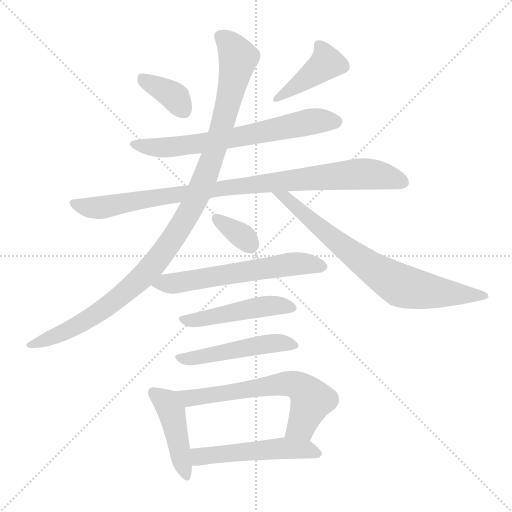
t = 0.00 s
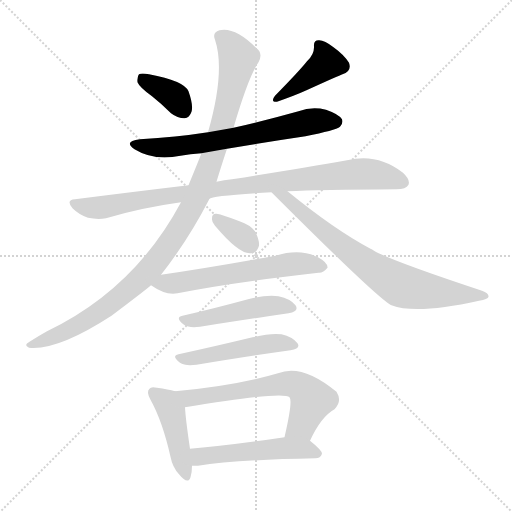
t = 1.98 s
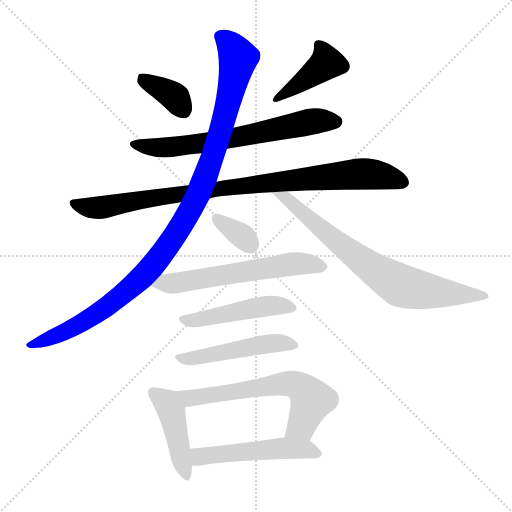
t = 3.96 s
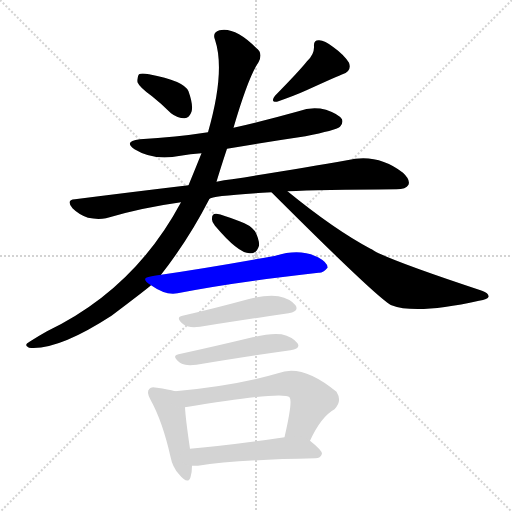
t = 5.94 s
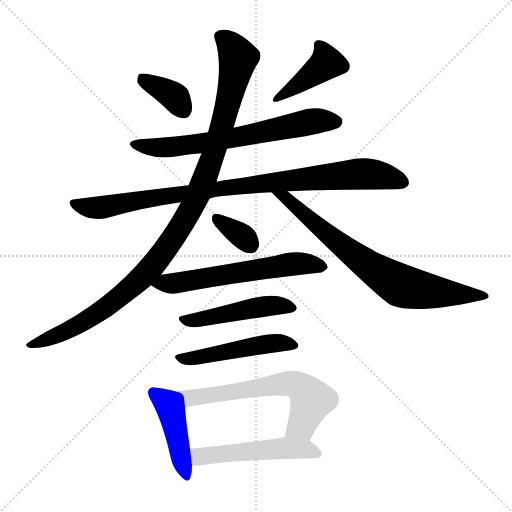
t = 7.92 s
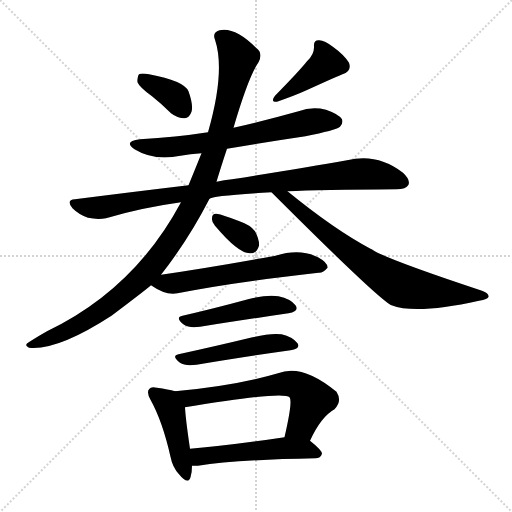
t = 9.89 s

The animated SVG that drew these frames (rendered in a browser with its animation timeline set to each time). Animation: 13 CSS @keyframes rules; one cycle of 9.89 s.

<svg version="1.1" viewBox="0 0 1024 1024" xmlns="http://www.w3.org/2000/svg">
  <g stroke="lightgray" stroke-dasharray="1,1" stroke-width="1" transform="scale(4, 4)">
    <line x1="0" y1="0" x2="256" y2="256"></line>
    <line x1="256" y1="0" x2="0" y2="256"></line>
    <line x1="128" y1="0" x2="128" y2="256"></line>
    <line x1="0" y1="128" x2="256" y2="128"></line>
  </g>
<g transform="scale(1, -1) translate(0, -900)">
   <style type="text/css">
    @keyframes keyframes0 {
      from {
       stroke: blue;
       stroke-dashoffset: 365;
       stroke-width: 128;
       }
       54% {
       animation-timing-function: step-end;
       stroke: blue;
       stroke-dashoffset: 0;
       stroke-width: 128;
       }
       to {
       stroke: black;
       stroke-width: 1024;
       }
       }
       #make-me-a-hanzi-animation-0 {
         animation: keyframes0 0.547038s both;
         animation-delay: 0.000000s;
         animation-timing-function: linear;
       }
    @keyframes keyframes1 {
      from {
       stroke: blue;
       stroke-dashoffset: 410;
       stroke-width: 128;
       }
       57% {
       animation-timing-function: step-end;
       stroke: blue;
       stroke-dashoffset: 0;
       stroke-width: 128;
       }
       to {
       stroke: black;
       stroke-width: 1024;
       }
       }
       #make-me-a-hanzi-animation-1 {
         animation: keyframes1 0.583659s both;
         animation-delay: 0.547038s;
         animation-timing-function: linear;
       }
    @keyframes keyframes2 {
      from {
       stroke: blue;
       stroke-dashoffset: 662;
       stroke-width: 128;
       }
       68% {
       animation-timing-function: step-end;
       stroke: blue;
       stroke-dashoffset: 0;
       stroke-width: 128;
       }
       to {
       stroke: black;
       stroke-width: 1024;
       }
       }
       #make-me-a-hanzi-animation-2 {
         animation: keyframes2 0.788737s both;
         animation-delay: 1.130697s;
         animation-timing-function: linear;
       }
    @keyframes keyframes3 {
      from {
       stroke: blue;
       stroke-dashoffset: 921;
       stroke-width: 128;
       }
       75% {
       animation-timing-function: step-end;
       stroke: blue;
       stroke-dashoffset: 0;
       stroke-width: 128;
       }
       to {
       stroke: black;
       stroke-width: 1024;
       }
       }
       #make-me-a-hanzi-animation-3 {
         animation: keyframes3 0.999512s both;
         animation-delay: 1.919434s;
         animation-timing-function: linear;
       }
    @keyframes keyframes4 {
      from {
       stroke: blue;
       stroke-dashoffset: 1060;
       stroke-width: 128;
       }
       78% {
       animation-timing-function: step-end;
       stroke: blue;
       stroke-dashoffset: 0;
       stroke-width: 128;
       }
       to {
       stroke: black;
       stroke-width: 1024;
       }
       }
       #make-me-a-hanzi-animation-4 {
         animation: keyframes4 1.112630s both;
         animation-delay: 2.918945s;
         animation-timing-function: linear;
       }
    @keyframes keyframes5 {
      from {
       stroke: blue;
       stroke-dashoffset: 732;
       stroke-width: 128;
       }
       70% {
       animation-timing-function: step-end;
       stroke: blue;
       stroke-dashoffset: 0;
       stroke-width: 128;
       }
       to {
       stroke: black;
       stroke-width: 1024;
       }
       }
       #make-me-a-hanzi-animation-5 {
         animation: keyframes5 0.845703s both;
         animation-delay: 4.031576s;
         animation-timing-function: linear;
       }
    @keyframes keyframes6 {
      from {
       stroke: blue;
       stroke-dashoffset: 339;
       stroke-width: 128;
       }
       52% {
       animation-timing-function: step-end;
       stroke: blue;
       stroke-dashoffset: 0;
       stroke-width: 128;
       }
       to {
       stroke: black;
       stroke-width: 1024;
       }
       }
       #make-me-a-hanzi-animation-6 {
         animation: keyframes6 0.525879s both;
         animation-delay: 4.877279s;
         animation-timing-function: linear;
       }
    @keyframes keyframes7 {
      from {
       stroke: blue;
       stroke-dashoffset: 592;
       stroke-width: 128;
       }
       66% {
       animation-timing-function: step-end;
       stroke: blue;
       stroke-dashoffset: 0;
       stroke-width: 128;
       }
       to {
       stroke: black;
       stroke-width: 1024;
       }
       }
       #make-me-a-hanzi-animation-7 {
         animation: keyframes7 0.731771s both;
         animation-delay: 5.403158s;
         animation-timing-function: linear;
       }
    @keyframes keyframes8 {
      from {
       stroke: blue;
       stroke-dashoffset: 474;
       stroke-width: 128;
       }
       61% {
       animation-timing-function: step-end;
       stroke: blue;
       stroke-dashoffset: 0;
       stroke-width: 128;
       }
       to {
       stroke: black;
       stroke-width: 1024;
       }
       }
       #make-me-a-hanzi-animation-8 {
         animation: keyframes8 0.635742s both;
         animation-delay: 6.134928s;
         animation-timing-function: linear;
       }
    @keyframes keyframes9 {
      from {
       stroke: blue;
       stroke-dashoffset: 487;
       stroke-width: 128;
       }
       61% {
       animation-timing-function: step-end;
       stroke: blue;
       stroke-dashoffset: 0;
       stroke-width: 128;
       }
       to {
       stroke: black;
       stroke-width: 1024;
       }
       }
       #make-me-a-hanzi-animation-9 {
         animation: keyframes9 0.646322s both;
         animation-delay: 6.770671s;
         animation-timing-function: linear;
       }
    @keyframes keyframes10 {
      from {
       stroke: blue;
       stroke-dashoffset: 438;
       stroke-width: 128;
       }
       59% {
       animation-timing-function: step-end;
       stroke: blue;
       stroke-dashoffset: 0;
       stroke-width: 128;
       }
       to {
       stroke: black;
       stroke-width: 1024;
       }
       }
       #make-me-a-hanzi-animation-10 {
         animation: keyframes10 0.606445s both;
         animation-delay: 7.416992s;
         animation-timing-function: linear;
       }
    @keyframes keyframes11 {
      from {
       stroke: blue;
       stroke-dashoffset: 624;
       stroke-width: 128;
       }
       67% {
       animation-timing-function: step-end;
       stroke: blue;
       stroke-dashoffset: 0;
       stroke-width: 128;
       }
       to {
       stroke: black;
       stroke-width: 1024;
       }
       }
       #make-me-a-hanzi-animation-11 {
         animation: keyframes11 0.757812s both;
         animation-delay: 8.023438s;
         animation-timing-function: linear;
       }
    @keyframes keyframes12 {
      from {
       stroke: blue;
       stroke-dashoffset: 511;
       stroke-width: 128;
       }
       62% {
       animation-timing-function: step-end;
       stroke: blue;
       stroke-dashoffset: 0;
       stroke-width: 128;
       }
       to {
       stroke: black;
       stroke-width: 1024;
       }
       }
       #make-me-a-hanzi-animation-12 {
         animation: keyframes12 0.665853s both;
         animation-delay: 8.781250s;
         animation-timing-function: linear;
       }
</style>
<path d="M 304.0 707.5 Q 323.0 692.5 342.0 673.5 Q 355.0 663.5 369.0 663.5 Q 379.0 664.5 383.0 676.5 Q 387.0 689.5 377.0 717.5 Q 368.0 738.5 298.0 751.5 Q 283.0 754.5 278.0 751.5 Q 274.0 747.5 275.0 735.5 Q 279.0 725.5 304.0 707.5 Z" fill="lightgray"></path> 
<path d="M 614.0 777.5 Q 599.0 758.5 550.0 708.5 Q 540.0 695.5 554.0 696.5 Q 591.0 709.5 613.0 719.5 Q 679.0 749.5 685.0 751.5 Q 704.0 757.5 698.0 774.5 Q 688.0 790.5 667.0 805.5 Q 648.0 820.5 637.0 819.5 Q 627.0 819.5 628.0 807.5 Q 629.0 791.5 614.0 777.5 Z" fill="lightgray"></path> 
<path d="M 454.0 602.5 Q 530.0 615.5 611.0 627.5 Q 671.0 639.5 680.0 646.5 Q 687.0 653.5 684.0 661.5 Q 678.0 671.5 652.0 680.5 Q 624.0 687.5 597.0 677.5 Q 533.0 659.5 467.0 644.5 L 416.0 635.5 Q 352.0 625.5 280.0 621.5 Q 246.0 617.5 269.0 601.5 Q 308.0 577.5 361.0 588.5 Q 380.0 592.5 403.0 593.5 L 454.0 602.5 Z" fill="lightgray"></path> 
<path d="M 419.0 502.5 Q 423.0 508.5 543.0 515.5 L 575.0 517.5 Q 639.0 520.5 793.0 521.5 Q 812.0 521.5 817.0 530.5 Q 821.0 540.5 806.0 554.5 Q 755.0 594.5 694.0 579.5 Q 604.0 563.5 464.0 541.5 Q 448.0 540.5 433.0 536.5 L 377.0 529.5 Q 268.0 516.5 150.0 501.5 Q 131.0 500.5 145.0 483.5 Q 158.0 470.5 176.0 464.5 Q 195.0 460.5 212.0 463.5 Q 282.0 484.5 362.0 495.5 L 419.0 502.5 Z" fill="lightgray"></path> 
<path d="M 322.0 350.5 Q 377.0 420.5 419.0 502.5 L 433.0 536.5 Q 442.0 566.5 454.0 602.5 L 467.0 644.5 Q 497.0 746.5 517.0 775.5 Q 527.0 793.5 512.0 804.5 Q 470.0 846.5 439.0 839.5 Q 424.0 835.5 430.0 820.5 Q 451.0 757.5 416.0 635.5 L 403.0 593.5 Q 391.0 563.5 377.0 529.5 L 362.0 495.5 Q 269.0 321.5 94.0 237.5 Q 76.0 227.5 59.0 216.5 Q 46.0 209.5 58.0 204.5 Q 115.0 198.5 223.0 268.5 Q 292.0 320.5 302.0 329.5 L 322.0 350.5 Z" fill="lightgray"></path> 
<path d="M 543.0 515.5 Q 759.0 299.5 783.0 289.5 Q 832.0 270.5 958.0 298.5 Q 976.0 301.5 977.0 306.5 Q 978.0 313.5 964.0 318.5 Q 783.0 378.5 748.0 398.5 Q 744.0 401.5 741.0 402.5 Q 668.0 441.5 575.0 517.5 C 552.0 536.5 522.0 536.5 543.0 515.5 Z" fill="lightgray"></path> 
<path d="M 430.0 448.5 Q 478.0 391.5 501.0 393.5 Q 513.0 392.5 518.0 408.5 Q 519.0 420.5 510.0 437.5 Q 500.0 450.5 479.0 457.5 Q 446.0 470.5 433.0 472.5 Q 424.0 473.5 424.0 463.5 Q 423.0 456.5 430.0 448.5 Z" fill="lightgray"></path> 
<path d="M 302.0 329.5 Q 332.0 308.5 355.0 313.5 Q 466.0 335.5 637.0 354.5 Q 646.0 353.5 655.0 364.5 Q 656.0 374.5 636.0 385.5 Q 600.0 403.5 551.0 388.5 Q 419.0 364.5 322.0 350.5 C 292.0 346.5 279.0 344.5 302.0 329.5 Z" fill="lightgray"></path> 
<path d="M 365.0 268.5 Q 349.0 265.5 368.0 250.5 Q 378.0 243.5 400.0 246.5 Q 502.0 262.5 577.0 273.5 Q 599.0 277.5 591.0 289.5 Q 581.0 302.5 557.0 307.5 Q 535.0 311.5 496.0 301.5 Q 426.0 282.5 365.0 268.5 Z" fill="lightgray"></path> 
<path d="M 357.0 191.5 Q 342.0 188.5 360.0 174.5 Q 370.0 167.5 393.0 170.5 Q 502.0 188.5 581.0 199.5 Q 602.0 202.5 595.0 213.5 Q 585.0 226.5 563.0 231.5 Q 542.0 234.5 505.0 225.5 Q 426.0 206.5 357.0 191.5 Z" fill="lightgray"></path> 
<path d="M 350.0 117.5 Q 337.0 121.5 314.0 124.5 Q 302.0 127.5 299.0 122.5 Q 292.0 116.5 301.0 100.5 Q 325.0 57.5 341.0 -13.5 Q 345.0 -34.5 358.0 -48.5 Q 376.0 -70.5 381.0 -54.5 Q 384.0 -45.5 384.0 -31.5 L 380.0 2.5 Q 371.0 63.5 370.0 85.5 C 368.0 112.5 368.0 112.5 350.0 117.5 Z" fill="lightgray"></path> 
<path d="M 620.0 18.5 Q 642.0 66.5 669.0 81.5 Q 685.0 97.5 673.0 116.5 Q 604.0 173.5 556.0 153.5 Q 471.0 128.5 350.0 117.5 C 320.0 114.5 340.0 80.5 370.0 85.5 Q 568.0 118.5 579.0 105.5 Q 586.0 98.5 569.0 25.5 C 562.0 -3.5 607.0 -8.5 620.0 18.5 Z" fill="lightgray"></path> 
<path d="M 384.0 -31.5 Q 388.0 -31.5 396.0 -31.5 Q 471.0 -19.5 631.0 -16.5 Q 641.0 -16.5 644.0 -7.5 Q 644.0 -0.5 620.0 18.5 C 605.0 30.5 599.0 29.5 569.0 25.5 Q 463.0 9.5 380.0 2.5 C 350.0 -0.5 354.0 -31.5 384.0 -31.5 Z" fill="lightgray"></path> 
      <clipPath id="make-me-a-hanzi-clip-0">
      <path d="M 304.0 707.5 Q 323.0 692.5 342.0 673.5 Q 355.0 663.5 369.0 663.5 Q 379.0 664.5 383.0 676.5 Q 387.0 689.5 377.0 717.5 Q 368.0 738.5 298.0 751.5 Q 283.0 754.5 278.0 751.5 Q 274.0 747.5 275.0 735.5 Q 279.0 725.5 304.0 707.5 Z" fill="lightgray"></path>
      </clipPath>
      <path clip-path="url(#make-me-a-hanzi-clip-0)" d="M 283.0 745.5 L 351.0 704.5 L 367.0 679.5 " fill="none" id="make-me-a-hanzi-animation-0" stroke-dasharray="237 474" stroke-linecap="round"></path>

      <clipPath id="make-me-a-hanzi-clip-1">
      <path d="M 614.0 777.5 Q 599.0 758.5 550.0 708.5 Q 540.0 695.5 554.0 696.5 Q 591.0 709.5 613.0 719.5 Q 679.0 749.5 685.0 751.5 Q 704.0 757.5 698.0 774.5 Q 688.0 790.5 667.0 805.5 Q 648.0 820.5 637.0 819.5 Q 627.0 819.5 628.0 807.5 Q 629.0 791.5 614.0 777.5 Z" fill="lightgray"></path>
      </clipPath>
      <path clip-path="url(#make-me-a-hanzi-clip-1)" d="M 640.0 808.5 L 649.0 792.5 L 651.0 771.5 L 576.0 715.5 L 562.0 711.5 L 561.0 705.5 " fill="none" id="make-me-a-hanzi-animation-1" stroke-dasharray="282 564" stroke-linecap="round"></path>

      <clipPath id="make-me-a-hanzi-clip-2">
      <path d="M 454.0 602.5 Q 530.0 615.5 611.0 627.5 Q 671.0 639.5 680.0 646.5 Q 687.0 653.5 684.0 661.5 Q 678.0 671.5 652.0 680.5 Q 624.0 687.5 597.0 677.5 Q 533.0 659.5 467.0 644.5 L 416.0 635.5 Q 352.0 625.5 280.0 621.5 Q 246.0 617.5 269.0 601.5 Q 308.0 577.5 361.0 588.5 Q 380.0 592.5 403.0 593.5 L 454.0 602.5 Z" fill="lightgray"></path>
      </clipPath>
      <path clip-path="url(#make-me-a-hanzi-clip-2)" d="M 272.0 612.5 L 294.0 605.5 L 335.0 604.5 L 432.0 617.5 L 631.0 658.5 L 672.0 656.5 " fill="none" id="make-me-a-hanzi-animation-2" stroke-dasharray="534 1068" stroke-linecap="round"></path>

      <clipPath id="make-me-a-hanzi-clip-3">
      <path d="M 419.0 502.5 Q 423.0 508.5 543.0 515.5 L 575.0 517.5 Q 639.0 520.5 793.0 521.5 Q 812.0 521.5 817.0 530.5 Q 821.0 540.5 806.0 554.5 Q 755.0 594.5 694.0 579.5 Q 604.0 563.5 464.0 541.5 Q 448.0 540.5 433.0 536.5 L 377.0 529.5 Q 268.0 516.5 150.0 501.5 Q 131.0 500.5 145.0 483.5 Q 158.0 470.5 176.0 464.5 Q 195.0 460.5 212.0 463.5 Q 282.0 484.5 362.0 495.5 L 419.0 502.5 Z" fill="lightgray"></path>
      </clipPath>
      <path clip-path="url(#make-me-a-hanzi-clip-3)" d="M 148.0 492.5 L 204.0 485.5 L 494.0 530.5 L 719.0 552.5 L 775.0 546.5 L 806.0 535.5 " fill="none" id="make-me-a-hanzi-animation-3" stroke-dasharray="793 1586" stroke-linecap="round"></path>

      <clipPath id="make-me-a-hanzi-clip-4">
      <path d="M 322.0 350.5 Q 377.0 420.5 419.0 502.5 L 433.0 536.5 Q 442.0 566.5 454.0 602.5 L 467.0 644.5 Q 497.0 746.5 517.0 775.5 Q 527.0 793.5 512.0 804.5 Q 470.0 846.5 439.0 839.5 Q 424.0 835.5 430.0 820.5 Q 451.0 757.5 416.0 635.5 L 403.0 593.5 Q 391.0 563.5 377.0 529.5 L 362.0 495.5 Q 269.0 321.5 94.0 237.5 Q 76.0 227.5 59.0 216.5 Q 46.0 209.5 58.0 204.5 Q 115.0 198.5 223.0 268.5 Q 292.0 320.5 302.0 329.5 L 322.0 350.5 Z" fill="lightgray"></path>
      </clipPath>
      <path clip-path="url(#make-me-a-hanzi-clip-4)" d="M 440.0 827.5 L 458.0 813.5 L 476.0 780.5 L 426.0 588.5 L 374.0 467.5 L 308.0 370.5 L 238.0 304.5 L 157.0 249.5 L 63.0 210.5 " fill="none" id="make-me-a-hanzi-animation-4" stroke-dasharray="932 1864" stroke-linecap="round"></path>

      <clipPath id="make-me-a-hanzi-clip-5">
      <path d="M 543.0 515.5 Q 759.0 299.5 783.0 289.5 Q 832.0 270.5 958.0 298.5 Q 976.0 301.5 977.0 306.5 Q 978.0 313.5 964.0 318.5 Q 783.0 378.5 748.0 398.5 Q 744.0 401.5 741.0 402.5 Q 668.0 441.5 575.0 517.5 C 552.0 536.5 522.0 536.5 543.0 515.5 Z" fill="lightgray"></path>
      </clipPath>
      <path clip-path="url(#make-me-a-hanzi-clip-5)" d="M 560.0 506.5 L 575.0 503.5 L 579.0 492.5 L 588.0 490.5 L 656.0 429.5 L 796.0 331.5 L 850.0 318.5 L 971.0 307.5 " fill="none" id="make-me-a-hanzi-animation-5" stroke-dasharray="604 1208" stroke-linecap="round"></path>

      <clipPath id="make-me-a-hanzi-clip-6">
      <path d="M 430.0 448.5 Q 478.0 391.5 501.0 393.5 Q 513.0 392.5 518.0 408.5 Q 519.0 420.5 510.0 437.5 Q 500.0 450.5 479.0 457.5 Q 446.0 470.5 433.0 472.5 Q 424.0 473.5 424.0 463.5 Q 423.0 456.5 430.0 448.5 Z" fill="lightgray"></path>
      </clipPath>
      <path clip-path="url(#make-me-a-hanzi-clip-6)" d="M 435.0 461.5 L 501.0 410.5 " fill="none" id="make-me-a-hanzi-animation-6" stroke-dasharray="211 422" stroke-linecap="round"></path>

      <clipPath id="make-me-a-hanzi-clip-7">
      <path d="M 302.0 329.5 Q 332.0 308.5 355.0 313.5 Q 466.0 335.5 637.0 354.5 Q 646.0 353.5 655.0 364.5 Q 656.0 374.5 636.0 385.5 Q 600.0 403.5 551.0 388.5 Q 419.0 364.5 322.0 350.5 C 292.0 346.5 279.0 344.5 302.0 329.5 Z" fill="lightgray"></path>
      </clipPath>
      <path clip-path="url(#make-me-a-hanzi-clip-7)" d="M 312.0 329.5 L 578.0 371.5 L 645.0 366.5 " fill="none" id="make-me-a-hanzi-animation-7" stroke-dasharray="464 928" stroke-linecap="round"></path>

      <clipPath id="make-me-a-hanzi-clip-8">
      <path d="M 365.0 268.5 Q 349.0 265.5 368.0 250.5 Q 378.0 243.5 400.0 246.5 Q 502.0 262.5 577.0 273.5 Q 599.0 277.5 591.0 289.5 Q 581.0 302.5 557.0 307.5 Q 535.0 311.5 496.0 301.5 Q 426.0 282.5 365.0 268.5 Z" fill="lightgray"></path>
      </clipPath>
      <path clip-path="url(#make-me-a-hanzi-clip-8)" d="M 366.0 259.5 L 525.0 287.5 L 560.0 289.5 L 581.0 283.5 " fill="none" id="make-me-a-hanzi-animation-8" stroke-dasharray="346 692" stroke-linecap="round"></path>

      <clipPath id="make-me-a-hanzi-clip-9">
      <path d="M 357.0 191.5 Q 342.0 188.5 360.0 174.5 Q 370.0 167.5 393.0 170.5 Q 502.0 188.5 581.0 199.5 Q 602.0 202.5 595.0 213.5 Q 585.0 226.5 563.0 231.5 Q 542.0 234.5 505.0 225.5 Q 426.0 206.5 357.0 191.5 Z" fill="lightgray"></path>
      </clipPath>
      <path clip-path="url(#make-me-a-hanzi-clip-9)" d="M 358.0 182.5 L 400.0 184.5 L 556.0 214.5 L 586.0 209.5 " fill="none" id="make-me-a-hanzi-animation-9" stroke-dasharray="359 718" stroke-linecap="round"></path>

      <clipPath id="make-me-a-hanzi-clip-10">
      <path d="M 350.0 117.5 Q 337.0 121.5 314.0 124.5 Q 302.0 127.5 299.0 122.5 Q 292.0 116.5 301.0 100.5 Q 325.0 57.5 341.0 -13.5 Q 345.0 -34.5 358.0 -48.5 Q 376.0 -70.5 381.0 -54.5 Q 384.0 -45.5 384.0 -31.5 L 380.0 2.5 Q 371.0 63.5 370.0 85.5 C 368.0 112.5 368.0 112.5 350.0 117.5 Z" fill="lightgray"></path>
      </clipPath>
      <path clip-path="url(#make-me-a-hanzi-clip-10)" d="M 308.0 114.5 L 330.0 98.5 L 343.0 77.5 L 370.0 -49.5 " fill="none" id="make-me-a-hanzi-animation-10" stroke-dasharray="310 620" stroke-linecap="round"></path>

      <clipPath id="make-me-a-hanzi-clip-11">
      <path d="M 620.0 18.5 Q 642.0 66.5 669.0 81.5 Q 685.0 97.5 673.0 116.5 Q 604.0 173.5 556.0 153.5 Q 471.0 128.5 350.0 117.5 C 320.0 114.5 340.0 80.5 370.0 85.5 Q 568.0 118.5 579.0 105.5 Q 586.0 98.5 569.0 25.5 C 562.0 -3.5 607.0 -8.5 620.0 18.5 Z" fill="lightgray"></path>
      </clipPath>
      <path clip-path="url(#make-me-a-hanzi-clip-11)" d="M 359.0 115.5 L 382.0 101.5 L 586.0 132.5 L 606.0 122.5 L 623.0 99.5 L 603.0 49.5 L 577.0 35.5 " fill="none" id="make-me-a-hanzi-animation-11" stroke-dasharray="496 992" stroke-linecap="round"></path>

      <clipPath id="make-me-a-hanzi-clip-12">
      <path d="M 384.0 -31.5 Q 388.0 -31.5 396.0 -31.5 Q 471.0 -19.5 631.0 -16.5 Q 641.0 -16.5 644.0 -7.5 Q 644.0 -0.5 620.0 18.5 C 605.0 30.5 599.0 29.5 569.0 25.5 Q 463.0 9.5 380.0 2.5 C 350.0 -0.5 354.0 -31.5 384.0 -31.5 Z" fill="lightgray"></path>
      </clipPath>
      <path clip-path="url(#make-me-a-hanzi-clip-12)" d="M 387.0 -2.5 L 398.0 -12.5 L 410.0 -12.5 L 585.0 3.5 L 616.0 0.5 L 635.0 -8.5 " fill="none" id="make-me-a-hanzi-animation-12" stroke-dasharray="383 766" stroke-linecap="round"></path>

</g>
</svg>
